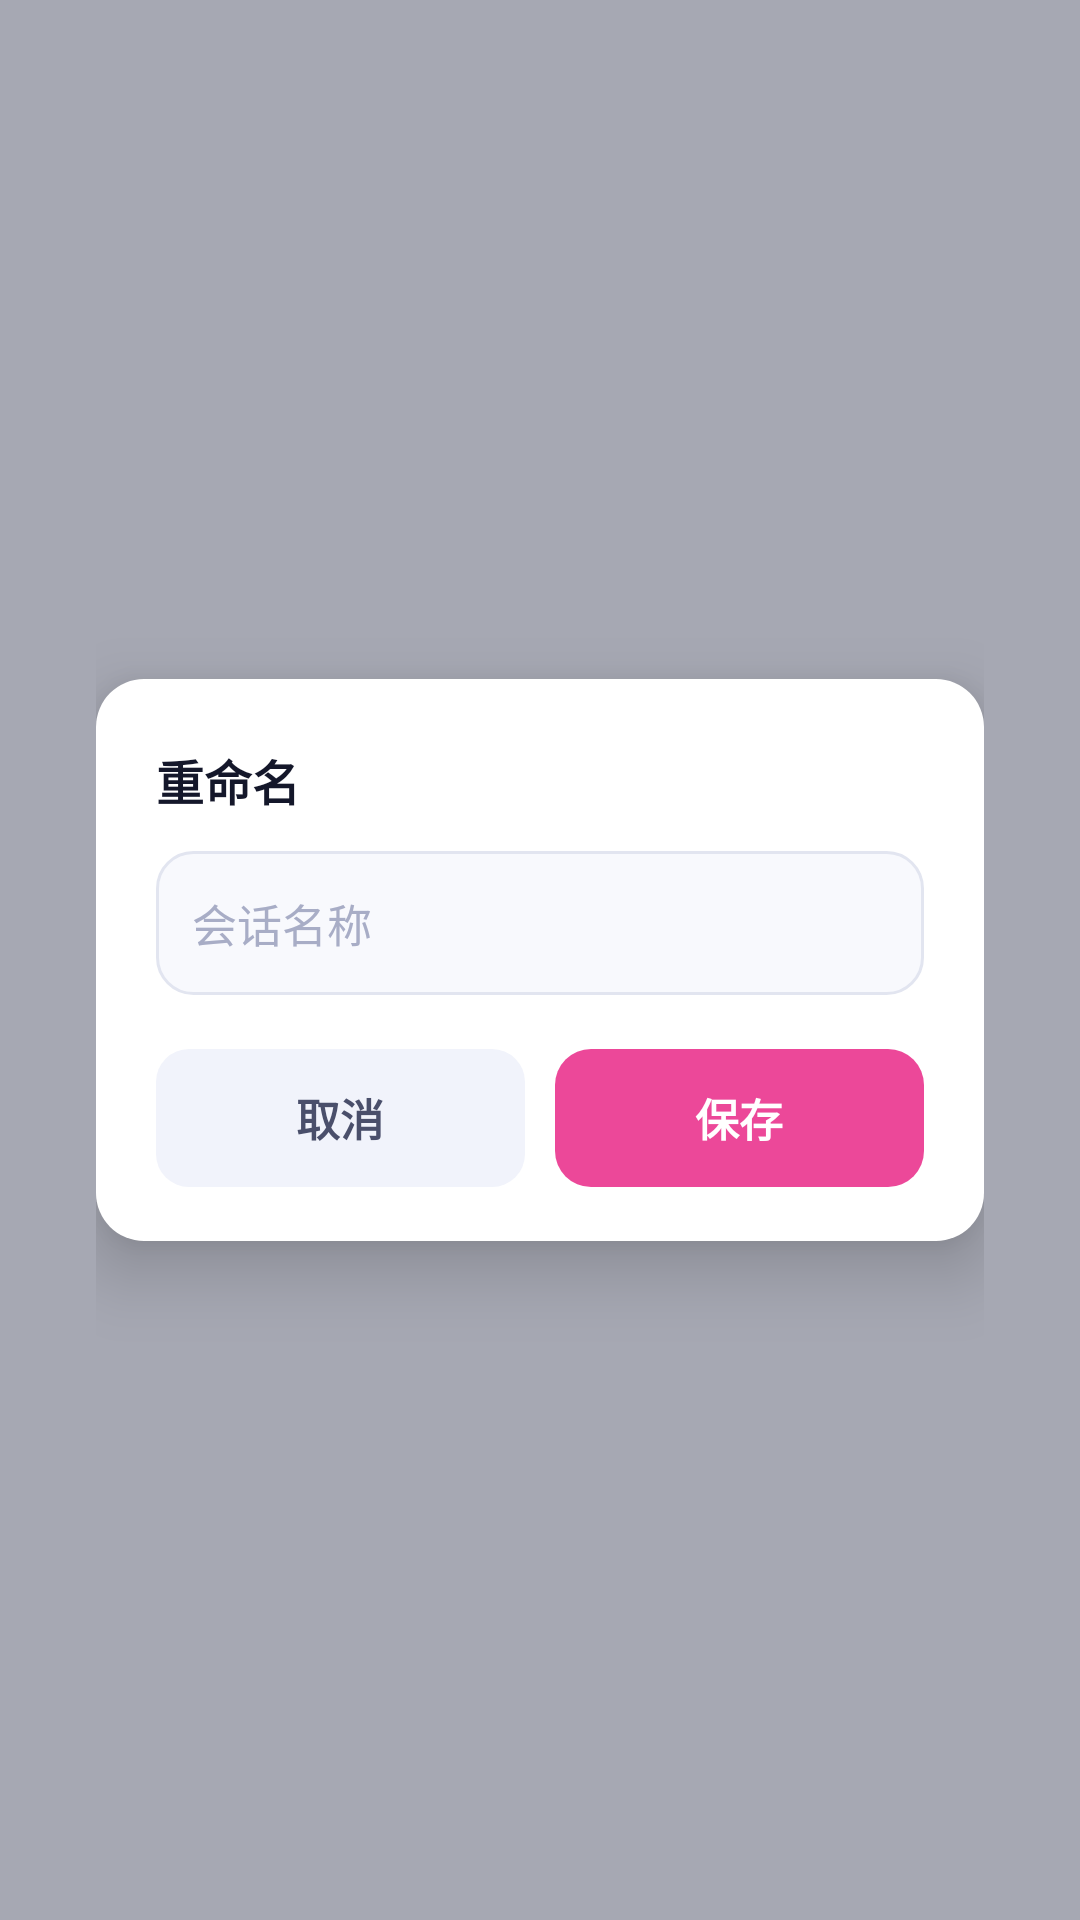

Reconstruct the res/layout file that produces this screen, plus the resources it refers to.
<!-- AndroidManifest.xml: application theme Theme.Spore -->
<!-- res/layout/dialog_rename.xml -->
<?xml version="1.0" encoding="utf-8"?>
<LinearLayout xmlns:android="http://schemas.android.com/apk/res/android"
    android:layout_width="match_parent"
    android:layout_height="match_parent"
    android:background="@drawable/spore_dialog_overlay"
    android:gravity="center"
    android:orientation="vertical"
    android:paddingStart="32dp"
    android:paddingEnd="32dp">

    <LinearLayout
        android:layout_width="match_parent"
        android:layout_height="wrap_content"
        android:background="@drawable/spore_dialog_box"
        android:elevation="14dp"
        android:orientation="vertical"
        android:paddingStart="20dp"
        android:paddingTop="22dp"
        android:paddingEnd="20dp"
        android:paddingBottom="18dp">

        <TextView
            android:layout_width="wrap_content"
            android:layout_height="wrap_content"
            android:text="@string/rename_title"
            android:textColor="@color/spore_ink"
            android:textSize="16sp"
            android:textStyle="bold" />

        <EditText
            android:id="@+id/rename_input"
            android:layout_width="match_parent"
            android:layout_height="48dp"
            android:layout_marginTop="12dp"
            android:layout_marginBottom="18dp"
            android:background="@drawable/spore_input_field"
            android:hint="@string/rename_hint"
            android:importantForAutofill="no"
            android:inputType="text"
            android:maxLength="60"
            android:paddingStart="12dp"
            android:paddingEnd="12dp"
            android:textColor="@color/spore_ink"
            android:textColorHint="@color/spore_placeholder"
            android:textSize="15sp" />

        <LinearLayout
            android:layout_width="match_parent"
            android:layout_height="wrap_content"
            android:orientation="horizontal">

            <TextView
                android:id="@+id/rename_no"
                android:layout_width="0dp"
                android:layout_height="46dp"
                android:layout_marginEnd="5dp"
                android:layout_weight="1"
                android:background="@drawable/spore_btn_ghost"
                android:gravity="center"
                android:text="@string/cancel"
                android:textColor="@color/spore_chip_text"
                android:textSize="14.5sp"
                android:textStyle="bold" />

            <TextView
                android:id="@+id/rename_yes"
                android:layout_width="0dp"
                android:layout_height="46dp"
                android:layout_marginStart="5dp"
                android:layout_weight="1"
                android:background="@drawable/spore_btn_primary"
                android:gravity="center"
                android:text="@string/save"
                android:textColor="@color/spore_surface"
                android:textSize="14.5sp"
                android:textStyle="bold" />
        </LinearLayout>
    </LinearLayout>

</LinearLayout>
<!-- resources referenced by this layout -->
<resources>
  <color name="spore_chip_text">#4A4F6B</color>
  <color name="spore_ink">#14172A</color>
  <color name="spore_placeholder">#A8ADC6</color>
  <color name="spore_surface">#FFFFFF</color>
  <!-- drawable spore_btn_ghost (drawable) -->
  <?xml version="1.0" encoding="utf-8"?>
  <ripple xmlns:android="http://schemas.android.com/apk/res/android"
      android:color="@color/spore_ghost_press">
      <item android:id="@android:id/mask">
          <shape android:shape="rectangle">
              <corners android:radius="11dp" />
              <solid android:color="@android:color/white" />
          </shape>
      </item>
      <item>
          <shape android:shape="rectangle">
              <corners android:radius="11dp" />
              <solid android:color="@color/spore_chip" />
          </shape>
      </item>
  </ripple>
  <!-- drawable spore_dialog_box (drawable) -->
  <?xml version="1.0" encoding="utf-8"?>
  <shape xmlns:android="http://schemas.android.com/apk/res/android"
      android:shape="rectangle">
      <corners android:radius="16dp" />
      <solid android:color="@color/spore_surface" />
  </shape>
  <!-- drawable spore_dialog_overlay (drawable) -->
  <?xml version="1.0" encoding="utf-8"?>
  <shape xmlns:android="http://schemas.android.com/apk/res/android"
      android:shape="rectangle">
      <solid android:color="#5714172A" />
  </shape>
  <!-- drawable spore_input_field (drawable) -->
  <?xml version="1.0" encoding="utf-8"?>
  <selector xmlns:android="http://schemas.android.com/apk/res/android">
      <item android:state_focused="true" android:drawable="@drawable/spore_input_focus" />
      <item android:drawable="@drawable/spore_input" />
  </selector>
  <string name="cancel">取消</string>
  <string name="rename_hint">会话名称</string>
  <string name="rename_title">重命名</string>
  <string name="save">保存</string>
  <style name="Theme.Spore" parent="Base.Theme.Spore" />
  <color name="spore_ghost_press">#E8EBF7</color>
  <color name="spore_chip">#F1F3FB</color>
  <color name="spore_ripple_press">#33FFFFFF</color>
  <color name="spore_pink">#EC4899</color>
  <!-- drawable spore_input_focus (drawable) -->
  <?xml version="1.0" encoding="utf-8"?>
  <shape xmlns:android="http://schemas.android.com/apk/res/android"
      android:shape="rectangle">
      <corners android:radius="12dp" />
      <solid android:color="@color/spore_surface" />
      <stroke android:width="1dp" android:color="@color/spore_pink" />
  </shape>
  <!-- drawable spore_input (drawable) -->
  <?xml version="1.0" encoding="utf-8"?>
  <shape xmlns:android="http://schemas.android.com/apk/res/android"
      android:shape="rectangle">
      <corners android:radius="12dp" />
      <solid android:color="@color/spore_bg2" />
      <stroke android:width="1dp" android:color="@color/spore_line3" />
  </shape>
  <color name="spore_bg2">#F8F9FD</color>
  <color name="spore_line3">#E2E5F0</color>
  <color name="spore_on_accent">#FFFFFF</color>
  <color name="spore_window_bg">#F2F4FA</color>
  <color name="spore_statusbar">#F2F4FA</color>
  <color name="spore_navbar">#FFFFFF</color>
  <style name="SporeAnim" parent="@android:style/Animation.Activity">
          <item name="android:activityOpenEnterAnimation">@anim/slide_in_right</item>
          <item name="android:activityOpenExitAnimation">@anim/slide_out_left</item>
          <item name="android:activityCloseEnterAnimation">@anim/slide_in_left</item>
          <item name="android:activityCloseExitAnimation">@anim/slide_out_right</item>
      </style>
</resources>
